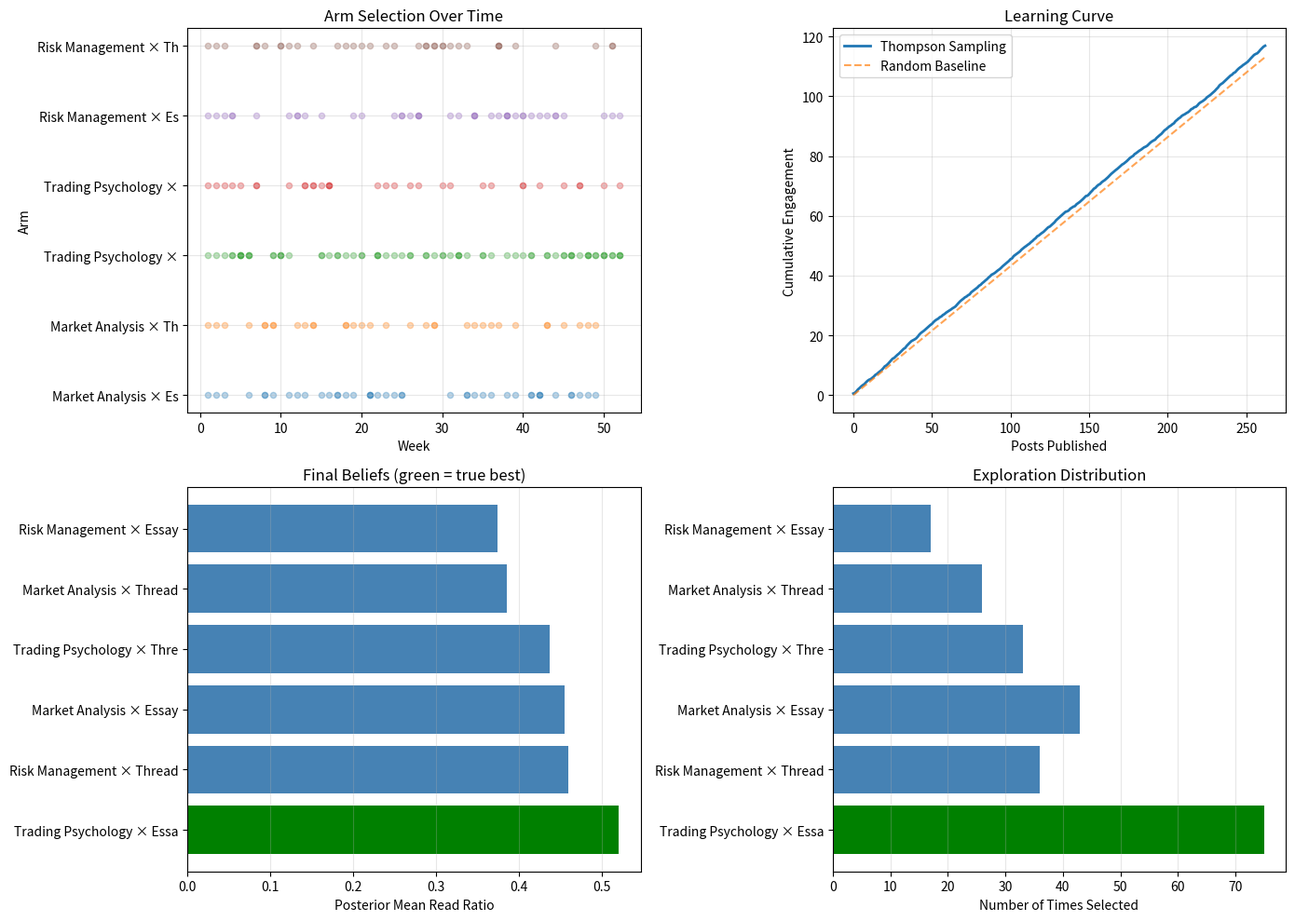

Source code (Python):
"""
Content Strategy Optimizer - Complete Solution

This is the reference implementation. Only look at this if you're stuck!
Try to complete starter_code.py on your own first.
"""

import numpy as np
from scipy.stats import beta
import matplotlib.pyplot as plt


class BanditEnvironment:
    """Simulates audience response to different content types."""

    def __init__(self, arm_names, true_read_ratios, noise_std=0.1):
        self.arm_names = arm_names
        self.true_means = np.array(true_read_ratios)
        self.noise_std = noise_std
        self.n_arms = len(arm_names)

    def publish(self, arm_idx):
        """Simulate publishing content and observing engagement."""
        true_mean = self.true_means[arm_idx]
        observed = np.random.normal(true_mean, self.noise_std)
        return np.clip(observed, 0, 1)

    def get_best_arm(self):
        """Return index of truly best arm."""
        return np.argmax(self.true_means)


class ThompsonSampler:
    """Thompson Sampling for content optimization - COMPLETE SOLUTION."""

    def __init__(self, n_arms, prior_alpha=1.0, prior_beta=1.0):
        self.n_arms = n_arms
        self.alpha = np.full(n_arms, prior_alpha)
        self.beta = np.full(n_arms, prior_beta)
        self.pulls = np.zeros(n_arms)
        self.total_rewards = np.zeros(n_arms)

    def select_arm(self):
        """
        Thompson Sampling arm selection.

        Sample from each arm's Beta posterior and pick the best sample.
        """
        samples = np.zeros(self.n_arms)
        for i in range(self.n_arms):
            samples[i] = beta.rvs(self.alpha[i], self.beta[i])
        return np.argmax(samples)

    def update(self, arm_idx, read_ratio):
        """
        Update Beta posterior based on observed read ratio.

        Uses fractional updating: treat read_ratio as fractional success.
        """
        self.pulls[arm_idx] += 1
        self.total_rewards[arm_idx] += read_ratio

        # Fractional update (smooth)
        self.alpha[arm_idx] += read_ratio
        self.beta[arm_idx] += (1 - read_ratio)

    def get_posterior_means(self):
        """Mean of each arm's posterior."""
        return self.alpha / (self.alpha + self.beta)

    def retire_arm(self, arm_idx):
        """Reset arm to prior (simulate new content type)."""
        self.alpha[arm_idx] = 1.0
        self.beta[arm_idx] = 1.0
        self.pulls[arm_idx] = 0
        self.total_rewards[arm_idx] = 0


def run_simulation(n_weeks=52, posts_per_week=5, exploration_weeks=3):
    """Run complete 52-week simulation."""

    arm_names = [
        "Market Analysis × Essay",
        "Market Analysis × Thread",
        "Trading Psychology × Essay",
        "Trading Psychology × Thread",
        "Risk Management × Essay",
        "Risk Management × Thread"
    ]

    # True unknown read ratios
    true_read_ratios = [0.45, 0.38, 0.52, 0.41, 0.35, 0.48]

    env = BanditEnvironment(arm_names, true_read_ratios)
    sampler = ThompsonSampler(n_arms=len(arm_names))

    history = []
    cumulative_reward = 0
    optimal_reward = 0

    print("=== CONTENT STRATEGY OPTIMIZER ===\n")
    print(f"Simulating {n_weeks} weeks of content publishing...")
    print(f"Publishing {posts_per_week} posts per week\n")

    # Phase 1: Exploration
    print(f"Weeks 1-{exploration_weeks}: EXPLORATION PHASE")
    print("Publishing all content types evenly...\n")

    for week in range(exploration_weeks):
        for arm in range(len(arm_names)):
            read_ratio = env.publish(arm)
            sampler.update(arm, read_ratio)
            history.append({
                'week': week + 1,
                'arm': arm,
                'read_ratio': read_ratio
            })
            cumulative_reward += read_ratio
            optimal_reward += true_read_ratios[env.get_best_arm()]

    # Phase 2: Adaptive publishing
    print(f"Weeks {exploration_weeks+1}-{n_weeks}: ADAPTIVE PUBLISHING")
    print("Tilting toward best performers, maintaining exploration...\n")

    retirement_weeks = [12, 24, 36]

    for week in range(exploration_weeks, n_weeks):
        # Arm retirement
        if week + 1 in retirement_weeks:
            posterior_means = sampler.get_posterior_means()
            worst_arm = np.argmin(posterior_means)
            print(f"\n📉 Week {week+1}: RETIRING '{arm_names[worst_arm]}'")
            print(f"   Performance: {posterior_means[worst_arm]:.1%} read ratio")
            print(f"   Introducing new content type...\n")
            sampler.retire_arm(worst_arm)

        # Publish
        for _ in range(posts_per_week):
            arm = sampler.select_arm()
            read_ratio = env.publish(arm)
            sampler.update(arm, read_ratio)
            history.append({
                'week': week + 1,
                'arm': arm,
                'read_ratio': read_ratio
            })
            cumulative_reward += read_ratio
            optimal_reward += true_read_ratios[env.get_best_arm()]

    # Results
    print("\n" + "="*60)
    print("FINAL RESULTS")
    print("="*60)

    print(f"\nArm Performance:")
    print(f"{'Content Type':<35} {'Picks':>6} {'Avg RR':>8} {'Posterior':>12}")
    print("-" * 60)

    posterior_means = sampler.get_posterior_means()
    indices = np.argsort(posterior_means)[::-1]

    for idx in indices:
        if sampler.pulls[idx] > 0:
            avg_reward = sampler.total_rewards[idx] / sampler.pulls[idx]
            posterior_str = f"β({sampler.alpha[idx]:.0f},{sampler.beta[idx]:.0f})"
            print(f"{arm_names[idx]:<35} {int(sampler.pulls[idx]):>6} "
                  f"{avg_reward:>7.1%} {posterior_str:>12}")

    print()
    total_posts = n_weeks * posts_per_week
    baseline_reward = total_posts * np.mean(true_read_ratios)

    print(f"Cumulative Engagement: {cumulative_reward:.1f}")
    print(f"Random Baseline:       {baseline_reward:.1f}")
    print(f"Improvement:           {((cumulative_reward/baseline_reward - 1) * 100):.1f}%")
    print(f"Regret vs Optimal:     {((1 - cumulative_reward/optimal_reward) * 100):.1f}%")

    return history, sampler, env


def compare_strategies():
    """
    Compare Thompson Sampling vs Random vs Pure Exploit.

    BONUS: Shows why exploration matters.
    """
    print("\n" + "="*60)
    print("STRATEGY COMPARISON")
    print("="*60 + "\n")

    arm_names = ["Arm A", "Arm B", "Arm C", "Arm D", "Arm E", "Arm F"]
    true_means = [0.45, 0.38, 0.52, 0.41, 0.35, 0.48]

    n_rounds = 260  # 52 weeks × 5 posts

    # Random strategy
    env_random = BanditEnvironment(arm_names, true_means)
    random_reward = 0
    for _ in range(n_rounds):
        arm = np.random.randint(len(arm_names))
        reward = env_random.publish(arm)
        random_reward += reward

    # Pure exploit (greedy with initial exploration)
    env_exploit = BanditEnvironment(arm_names, true_means)
    exploit_rewards = np.zeros(len(arm_names))
    exploit_counts = np.zeros(len(arm_names))

    # Initial exploration (10 rounds per arm)
    for arm in range(len(arm_names)):
        for _ in range(10):
            reward = env_exploit.publish(arm)
            exploit_rewards[arm] += reward
            exploit_counts[arm] += 1

    # Pure exploitation
    exploit_reward = exploit_rewards.sum()
    for _ in range(n_rounds - 60):  # Remaining rounds
        best_arm = np.argmax(exploit_rewards / exploit_counts)
        reward = env_exploit.publish(best_arm)
        exploit_reward += reward

    # Thompson Sampling
    env_ts = BanditEnvironment(arm_names, true_means)
    sampler = ThompsonSampler(len(arm_names))
    ts_reward = 0
    for _ in range(n_rounds):
        arm = sampler.select_arm()
        reward = env_ts.publish(arm)
        sampler.update(arm, reward)
        ts_reward += reward

    # Optimal (cheating - know true best)
    optimal_reward = n_rounds * max(true_means)

    print("Strategy Performance:")
    print(f"  Random:             {random_reward:.1f} ({random_reward/optimal_reward:.1%} of optimal)")
    print(f"  Pure Exploit:       {exploit_reward:.1f} ({exploit_reward/optimal_reward:.1%} of optimal)")
    print(f"  Thompson Sampling:  {ts_reward:.1f} ({ts_reward/optimal_reward:.1%} of optimal)")
    print(f"  Optimal (oracle):   {optimal_reward:.1f} (100%)")

    print(f"\nThompson Sampling improvement:")
    print(f"  vs Random:  {((ts_reward/random_reward - 1) * 100):+.1f}%")
    print(f"  vs Exploit: {((ts_reward/exploit_reward - 1) * 100):+.1f}%")


def plot_results(history, sampler, env):
    """Visualize bandit learning."""

    fig, axes = plt.subplots(2, 2, figsize=(14, 10))

    weeks = [h['week'] for h in history]
    arms = [h['arm'] for h in history]

    # 1. Arm selection timeline
    ax = axes[0, 0]
    for i in range(sampler.n_arms):
        arm_weeks = [w for w, a in zip(weeks, arms) if a == i]
        if arm_weeks:
            ax.scatter(arm_weeks, [i] * len(arm_weeks), alpha=0.3, s=20)
    ax.set_xlabel('Week')
    ax.set_ylabel('Arm')
    ax.set_title('Arm Selection Over Time')
    ax.set_yticks(range(sampler.n_arms))
    ax.set_yticklabels([name[:20] for name in env.arm_names])
    ax.grid(True, alpha=0.3)

    # 2. Cumulative reward
    ax = axes[0, 1]
    cumulative = np.cumsum([h['read_ratio'] for h in history])
    ax.plot(cumulative, label='Thompson Sampling', linewidth=2)
    baseline = np.arange(len(history)) * np.mean(env.true_means)
    ax.plot(baseline, '--', label='Random Baseline', alpha=0.7)
    ax.set_xlabel('Posts Published')
    ax.set_ylabel('Cumulative Engagement')
    ax.set_title('Learning Curve')
    ax.legend()
    ax.grid(True, alpha=0.3)

    # 3. Final posterior beliefs
    ax = axes[1, 0]
    posterior_means = sampler.get_posterior_means()
    indices = np.argsort(posterior_means)[::-1]
    colors = ['green' if env.true_means[i] == max(env.true_means) else 'steelblue'
              for i in indices]
    ax.barh(range(sampler.n_arms), posterior_means[indices], color=colors)
    ax.set_yticks(range(sampler.n_arms))
    ax.set_yticklabels([env.arm_names[i][:25] for i in indices])
    ax.set_xlabel('Posterior Mean Read Ratio')
    ax.set_title('Final Beliefs (green = true best)')
    ax.grid(True, alpha=0.3, axis='x')

    # 4. Exploration distribution
    ax = axes[1, 1]
    pulls = sampler.pulls[indices]
    ax.barh(range(sampler.n_arms), pulls, color=colors)
    ax.set_yticks(range(sampler.n_arms))
    ax.set_yticklabels([env.arm_names[i][:25] for i in indices])
    ax.set_xlabel('Number of Times Selected')
    ax.set_title('Exploration Distribution')
    ax.grid(True, alpha=0.3, axis='x')

    plt.tight_layout()
    plt.savefig('content_strategy_solution.png', dpi=150, bbox_inches='tight')
    print("\n✅ Saved visualization to 'content_strategy_solution.png'")
    plt.show()


if __name__ == "__main__":
    # Run main simulation
    history, sampler, env = run_simulation(
        n_weeks=52,
        posts_per_week=5,
        exploration_weeks=3
    )

    # Compare strategies
    compare_strategies()

    # Visualize
    plot_results(history, sampler, env)

    print("\n🎉 Complete solution demonstrated!")
